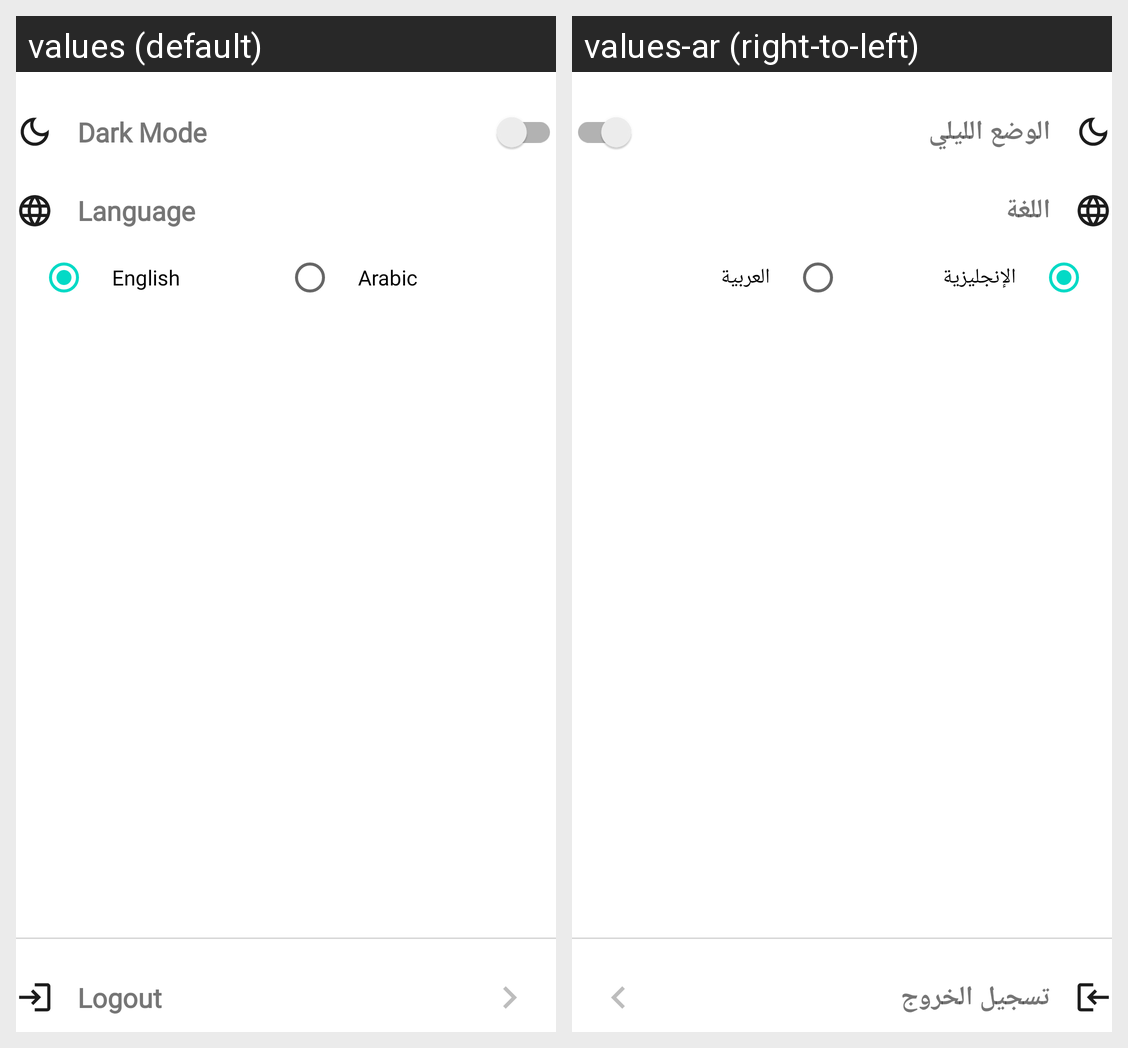

Strings drawn on this Android screen and how each of the app's shown locales translates them:
Android screen res/layout/fragment_setting.xml rendered under 2 locales, left to right: values (default), values-ar (right-to-left). Device: Nexus 5 (rendered at 1080×1920; each locale shown at half size, 540×960, under a caption strip naming it); theme Theme.MaterialComponents.DayNight.NoActionBar.
Strings drawn on this screen, with the default value and each locale's value (text and hints the layout hard-codes, and strings that could not be matched under every locale, appear in the picture but are not listed):

dark_mode
  values: Dark Mode
  values-ar: الوضع الليلي

language
  values: Language
  values-ar: اللغة

english
  values: English
  values-ar: الإنجليزية

arabic
  values: Arabic
  values-ar: العربية

logout
  values: Logout
  values-ar: تسجيل الخروج
